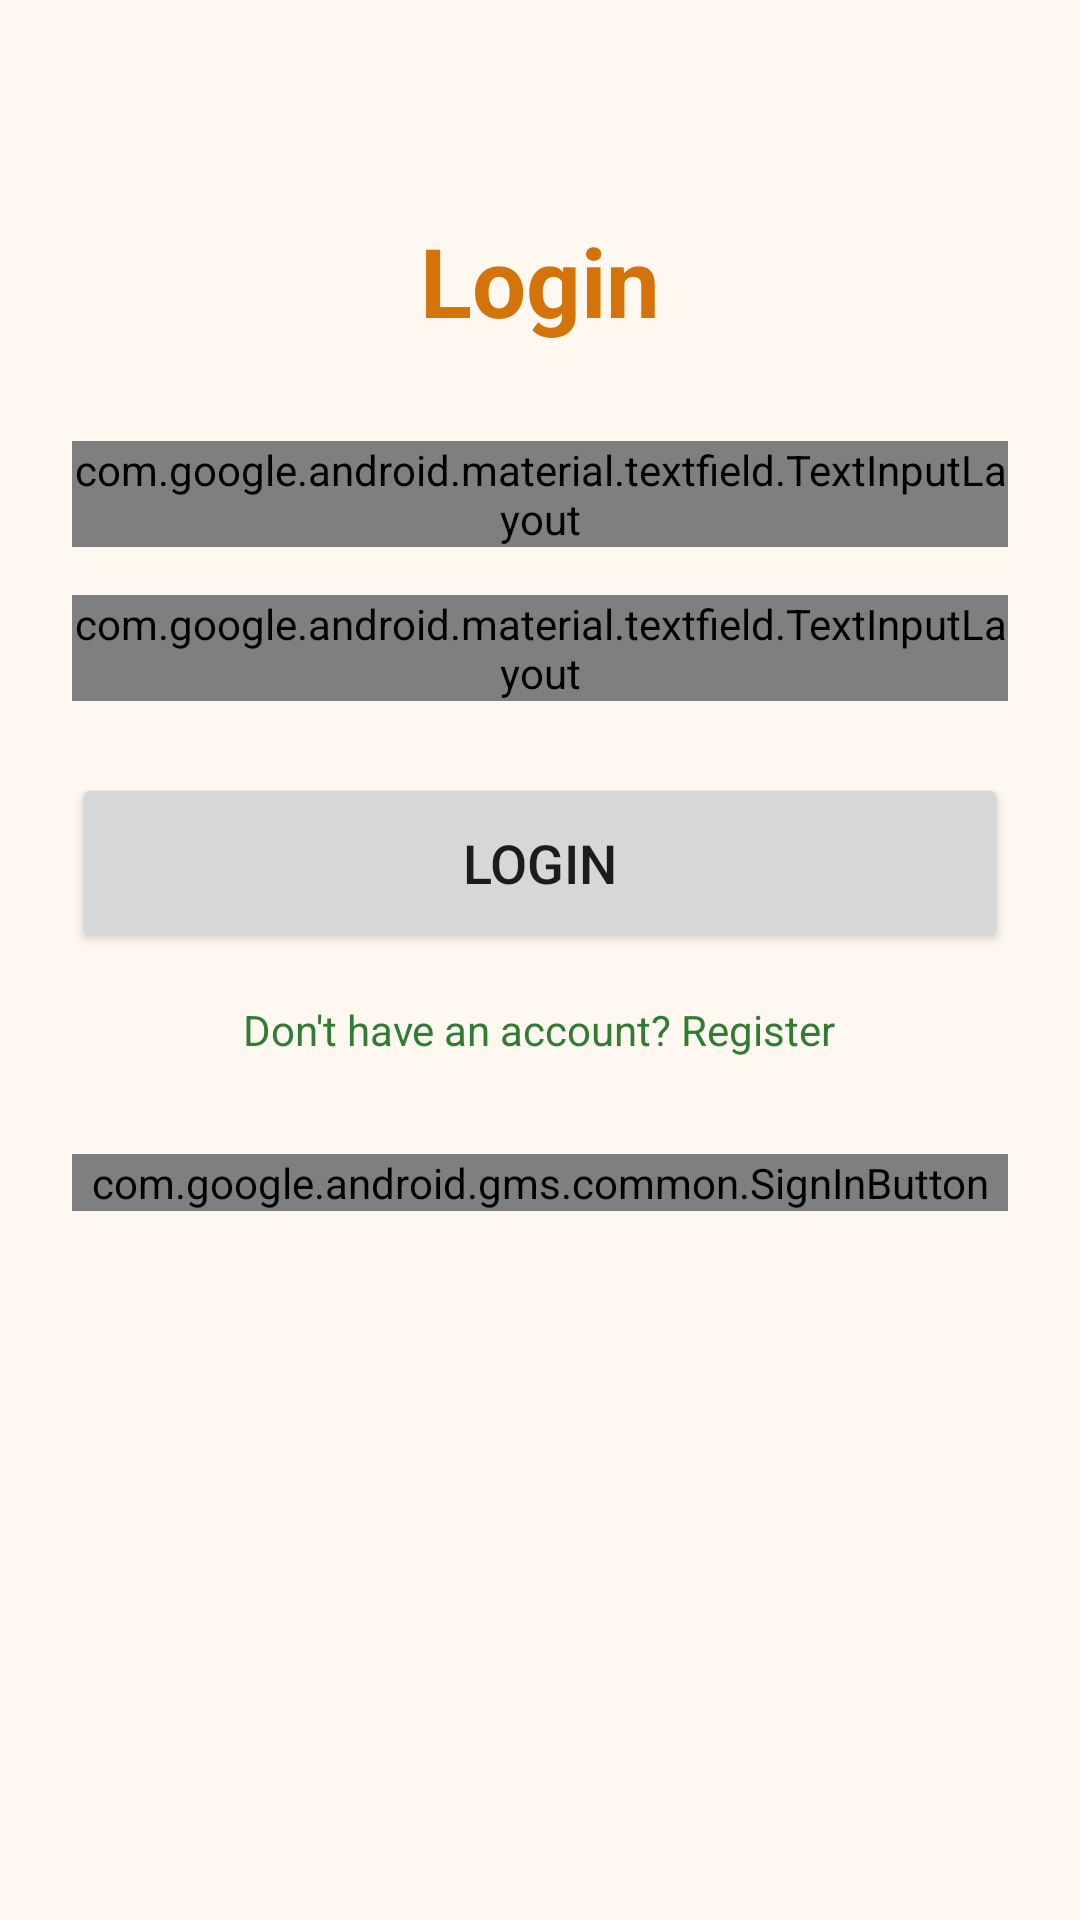

Android layout source for this screen:
<!-- AndroidManifest.xml: application theme Theme.AppCompat.Light.DarkActionBar -->
<!-- res/layout/activity_login.xml -->
<?xml version="1.0" encoding="utf-8"?>
<LinearLayout xmlns:android="http://schemas.android.com/apk/res/android"
    android:layout_width="match_parent"
    android:layout_height="match_parent"
    android:orientation="vertical"
    android:padding="24dp"
    android:gravity="center_horizontal"
    android:background="@color/background">

    <TextView
        android:layout_width="wrap_content"
        android:layout_height="wrap_content"
        android:text="@string/login"
        android:textSize="32sp"
        android:textStyle="bold"
        android:textColor="@color/primary"
        android:layout_marginTop="48dp"
        android:layout_marginBottom="32dp"/>

    <com.google.android.material.textfield.TextInputLayout
        android:layout_width="match_parent"
        android:layout_height="wrap_content"
        android:hint="@string/email"
        style="@style/Widget.Material3.TextInputLayout.OutlinedBox">
        <com.google.android.material.textfield.TextInputEditText
            android:id="@+id/etEmail"
            android:layout_width="match_parent"
            android:layout_height="wrap_content"
            android:inputType="textEmailAddress"/>
    </com.google.android.material.textfield.TextInputLayout>

    <com.google.android.material.textfield.TextInputLayout
        android:layout_width="match_parent"
        android:layout_height="wrap_content"
        android:layout_marginTop="16dp"
        android:hint="@string/password"
        style="@style/Widget.Material3.TextInputLayout.OutlinedBox">
        <com.google.android.material.textfield.TextInputEditText
            android:id="@+id/etPassword"
            android:layout_width="match_parent"
            android:layout_height="wrap_content"
            android:inputType="textPassword"/>
    </com.google.android.material.textfield.TextInputLayout>

    <Button
        android:id="@+id/btnLogin"
        android:layout_width="match_parent"
        android:layout_height="60dp"
        android:layout_marginTop="24dp"
        android:text="@string/login"
        android:textSize="18sp"/>

    <TextView
        android:id="@+id/tvRegister"
        android:layout_width="wrap_content"
        android:layout_height="wrap_content"
        android:layout_marginTop="16dp"
        android:text="@string/dont_have_account"
        android:textColor="@color/secondary"/>

    <com.google.android.gms.common.SignInButton
        android:id="@+id/btnGoogleSignIn"
        android:layout_width="match_parent"
        android:layout_height="wrap_content"
        android:layout_marginTop="32dp"/>

</LinearLayout>
<!-- resources referenced by this layout -->
<resources>
  <color name="background">#FFF8F0</color>
  <color name="primary">#D4730A</color>
  <color name="secondary">#2E7D32</color>
  <string name="dont_have_account">Don\'t have an account? Register</string>
  <string name="email">Email</string>
  <string name="login">Login</string>
  <string name="password">Password</string>
</resources>
